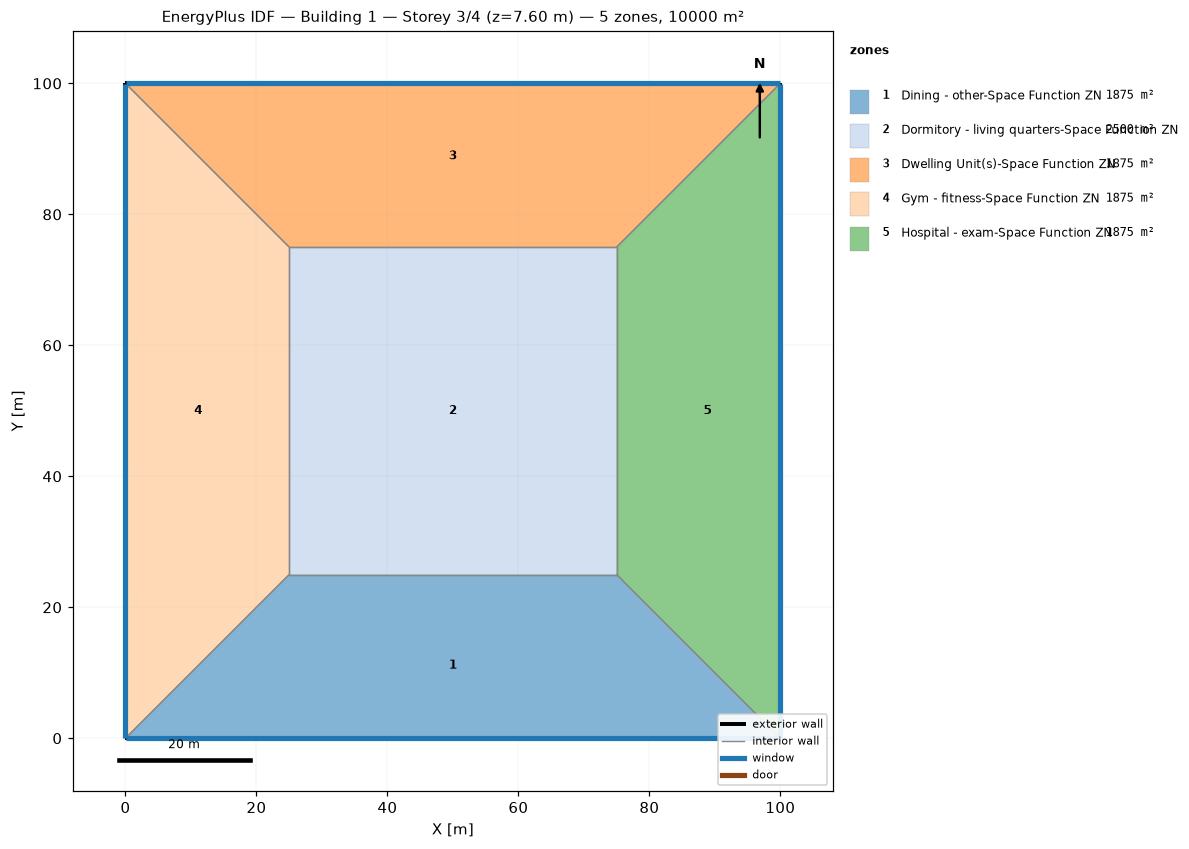
=== STOREY PLAN SPEC (per zone: floor XY polygon, exterior-wall plan segments, windows/doors) ===
zone 1: Dining - other-Space Function ZN  (1875.0 m²)
  floor: (100.00, 0.00) (0.00, 0.00) (25.00, 25.00) (75.00, 25.00)
  exterior wall: (0.00, 0.00) – (100.00, 0.00)  [100.0 m]
    window: (0.03, 0.00) – (99.97, 0.00)  [95.0 m²]
  interior walls: 3
zone 2: Dormitory - living quarters-Space Function ZN  (2500.0 m²)
  floor: (25.00, 25.00) (25.00, 75.00) (75.00, 75.00) (75.00, 25.00)
  interior walls: 4
zone 3: Dwelling Unit(s)-Space Function ZN  (1875.0 m²)
  floor: (0.00, 100.00) (100.00, 100.00) (75.00, 75.00) (25.00, 75.00)
  exterior wall: (100.00, 100.00) – (0.00, 100.00)  [100.0 m]
    window: (99.97, 100.00) – (0.03, 100.00)  [95.0 m²]
  interior walls: 3
zone 4: Gym - fitness-Space Function ZN  (1875.0 m²)
  floor: (0.00, 0.00) (0.00, 100.00) (25.00, 75.00) (25.00, 25.00)
  exterior wall: (0.00, 100.00) – (0.00, 0.00)  [100.0 m]
    window: (0.00, 99.97) – (0.00, 0.03)  [95.0 m²]
  interior walls: 3
zone 5: Hospital - exam-Space Function ZN  (1875.0 m²)
  floor: (100.00, 100.00) (100.00, 0.00) (75.00, 25.00) (75.00, 75.00)
  exterior wall: (100.00, 0.00) – (100.00, 100.00)  [100.0 m]
    window: (100.00, 0.03) – (100.00, 99.97)  [95.0 m²]
  interior walls: 3

=== DERIVED (storey summary) ===
Building: Building 1
Storey: 3 of 4  (floor level z = 7.60 m)
Storey gross floor area: 10000.0 m²
Zones on this storey: 5
  - Dining - other-Space Function ZN: floor 1875.0 m²; exterior wall 100.0 m (380.0 m²); 1 window(s) 95.0 m²; WWR 25.0%
  - Dormitory - living quarters-Space Function ZN: floor 2500.0 m²
  - Dwelling Unit(s)-Space Function ZN: floor 1875.0 m²; exterior wall 100.0 m (380.0 m²); 1 window(s) 95.0 m²; WWR 25.0%
  - Gym - fitness-Space Function ZN: floor 1875.0 m²; exterior wall 100.0 m (380.0 m²); 1 window(s) 95.0 m²; WWR 25.0%
  - Hospital - exam-Space Function ZN: floor 1875.0 m²; exterior wall 100.0 m (380.0 m²); 1 window(s) 95.0 m²; WWR 25.0%
Zone adjacency (shared interzone walls):
  - Dining - other-Space Function ZN ↔ Dormitory - living quarters-Space Function ZN
  - Dining - other-Space Function ZN ↔ Gym - fitness-Space Function ZN
  - Dining - other-Space Function ZN ↔ Hospital - exam-Space Function ZN
  - Dormitory - living quarters-Space Function ZN ↔ Dwelling Unit(s)-Space Function ZN
  - Dormitory - living quarters-Space Function ZN ↔ Gym - fitness-Space Function ZN
  - Dormitory - living quarters-Space Function ZN ↔ Hospital - exam-Space Function ZN
  - Dwelling Unit(s)-Space Function ZN ↔ Gym - fitness-Space Function ZN
  - Dwelling Unit(s)-Space Function ZN ↔ Hospital - exam-Space Function ZN